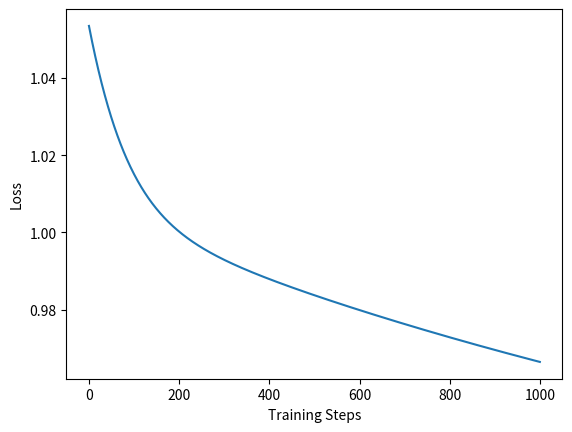
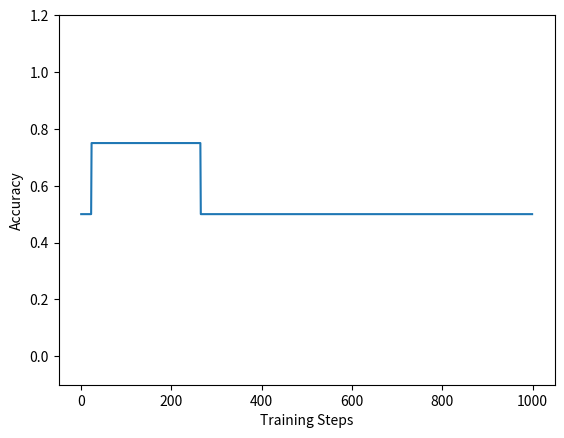

Python code for these plots, in order:
import numpy as np
import matplotlib.pyplot as plt

x = np.array([[0, 0], [0, 1], [1, 0], [1, 1]])

# targets
t_and = np.array([0, 0, 0, 1])
t_or = np.array([0, 1, 1, 1])
t_nand = np.array([1, 1, 1, 0])
t_nor = np.array([1, 0, 0, 0])
t_xor = np.array([0, 1, 1, 0])


# activation function
def sigmoid(x):
    return 1 / (1 + np.exp(-x))


def sigmoidprime(x):  # this is the first derivate of the sigmoid function
    return sigmoid(x) * (1 - sigmoid(x))


class Perceptron:
    """insert documentation here"""

    def __init__(self, input_units):
        self.input_units = input_units
        self.alpha = 0.01
        self.weights = np.random.randn(input_units)
        self.bias = np.random.randn(1)
        self.alpha = 0.01
        # these will be needed for the values from the neuron later, so setting up the variables to store them
        self.inputs = 0
        self.drive = 0

    def forward_step(self, inputs):
        self.inputs = inputs
        self.drive = self.weights @ inputs + self.bias  # calculate the drive
        return sigmoid(self.drive)  # return the activation function with drive as its argument

    def update(self, delta):  # delta is the error term, it will be obtained from back-propagation
        weights_gradient = delta * self.inputs
        bias_gradient = delta
        self.weights -= self.alpha * weights_gradient
        self.bias -= self.alpha * bias_gradient


class MLP:

    def __init__(self):
        # we need to initialise the perceptrons for the hidden layer of our MLP..
        self.hidden_layer = [
            Perceptron(input_units=2),
            Perceptron(input_units=2),
            Perceptron(input_units=2),
            Perceptron(input_units=2)
        ]
        # ..and also one output neuron
        self.output_neuron = Perceptron(input_units=4)
        # output variable will later store our output
        self.output = 0

    def forward_step(self, inputs):
        # compute forward step = activation for each neuron in the hidden layer...
        hidden_layer_activations = np.array([p.forward_step(inputs) for p in self.hidden_layer])
        hidden_layer_activations = np.reshape(hidden_layer_activations, newshape=(-1))
        # ...and compute the activation of the output neuron
        self.output = self.output_neuron.forward_step(hidden_layer_activations)

    def backprop_step(self, inputs, target):
        # first, compute the delta at the output neuron according to the formula
        output_delta = - (target - self.output) * sigmoidprime(self.output_neuron.drive)
        # now update the parameters of  the output neuron by inserting the obtained delta
        self.output_neuron.update(output_delta)
        # next, compute the deltas for the hidden neurons
        hidden_deltas = [output_delta * sigmoidprime(p.drive) * self.output_neuron.weights[i] for i, p in
                         enumerate(self.hidden_layer)]
        # again, update the parameters for all neurons in the hidden layer
        for i, p in enumerate(self.hidden_layer):
            p.update(hidden_deltas[i])


# TRAINING PART
mlp = MLP()
# initialize lists to store epochs, loss, accuracy of the predictions
steps = [] # a.k.a epochs
losses = []
accuracies = []

for i in range(1000):
    steps.append(i)

    # 1. Draw a random sample from x and the corresponding t. Check 'np.random.randint'.
    # index = np.random.randint(len(x))
    # sample = x[index]
    # label = t_xor[index]

    accuracy = 0
    loss = 0

    for k in range(len(x)):
        sample = x[k]
        label = t_xor[k]
        mlp.forward_step(sample)
        mlp.backprop_step(sample, label)

        accuracy += int(float(mlp.output >= 0.5) == label)
        loss += (label - mlp.output) ** 2  # mean squared error

    accuracies.append(accuracy/4)
    losses.append(loss)

plt.figure()
plt.plot(steps, losses)
plt.xlabel("Training Steps")
plt.ylabel("Loss")
plt.show()

plt.figure()
plt.plot(steps, accuracies)
plt.xlabel("Training Steps")
plt.ylabel("Accuracy")
plt.ylim([-0.1, 1.2])
plt.show()
